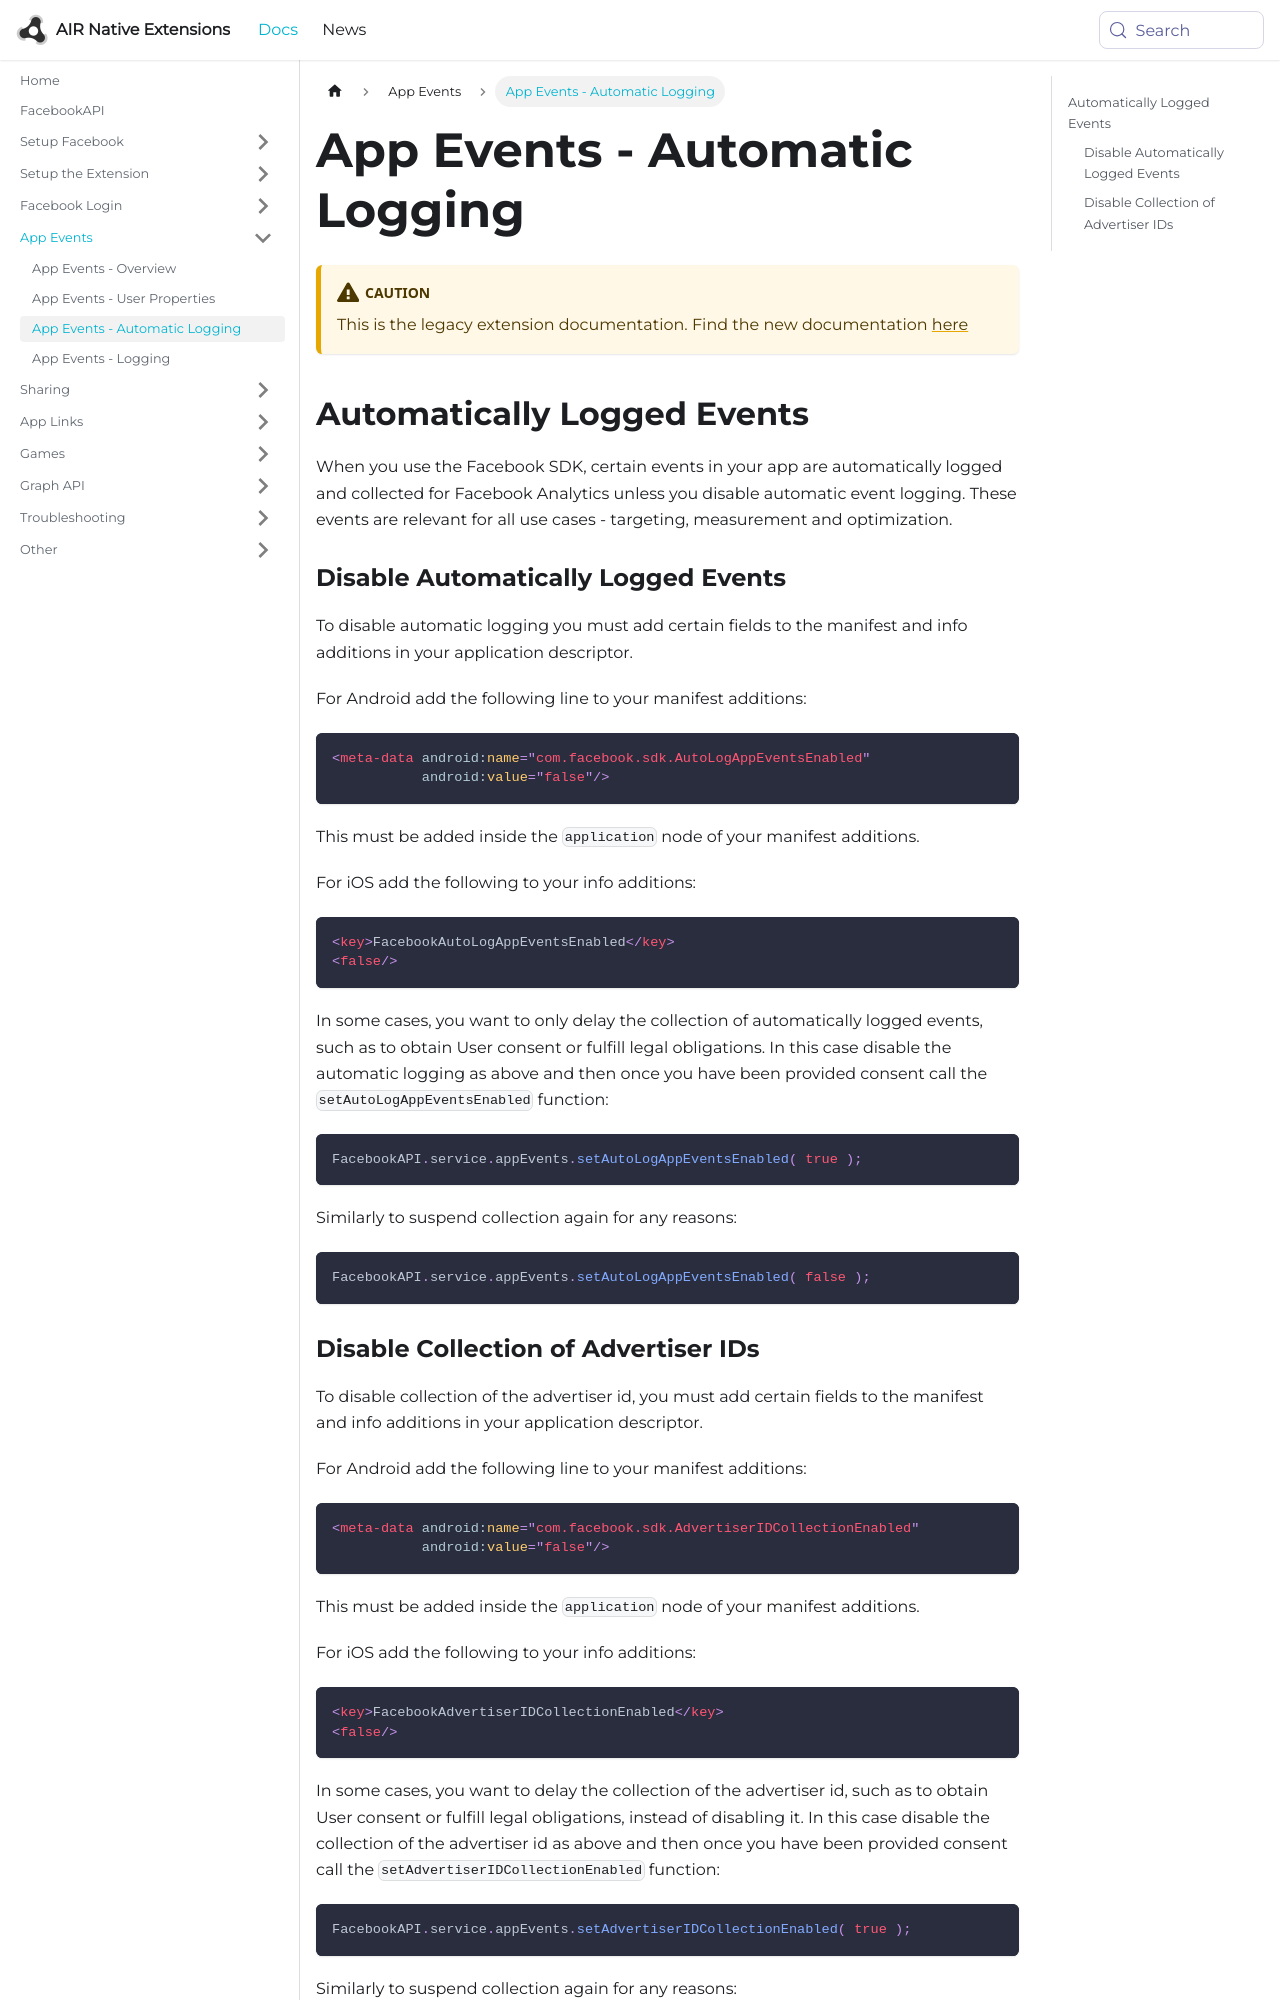

repository: airnativeextensions/nativeextensions-documentation · page: docs/facebookapi-legacy/app-events---automatic-logging/index.html · generator: docusaurus

---
title: App Events - Automatic Logging
sidebar_label: App Events - Automatic Logging
---

:::caution
This is the legacy extension documentation. Find the new documentation [here](../facebookapi/)
:::

## Automatically Logged Events

When you use the Facebook SDK, certain events in your app are automatically logged and collected for Facebook Analytics unless you disable automatic event logging. These events are relevant for all use cases - targeting, measurement and optimization.


### Disable Automatically Logged Events

To disable automatic logging you must add certain fields to the manifest and info additions in your application descriptor.

For Android add the following line to your manifest additions:

```xml
<meta-data android:name="com.facebook.sdk.AutoLogAppEventsEnabled"
           android:value="false"/>
```

This must be added inside the `application` node of your manifest additions.

For iOS add the following to your info additions:

```xml
<key>FacebookAutoLogAppEventsEnabled</key>
<false/>
```


In some cases, you want to only delay the collection of automatically logged events, such as to obtain User consent or fulfill legal obligations. In this case disable the automatic logging as above and then once you have been provided consent call the `setAutoLogAppEventsEnabled` function:

```actionscript
FacebookAPI.service.appEvents.setAutoLogAppEventsEnabled( true );
```

Similarly to suspend collection again for any reasons:

```actionscript
FacebookAPI.service.appEvents.setAutoLogAppEventsEnabled( false );
```
